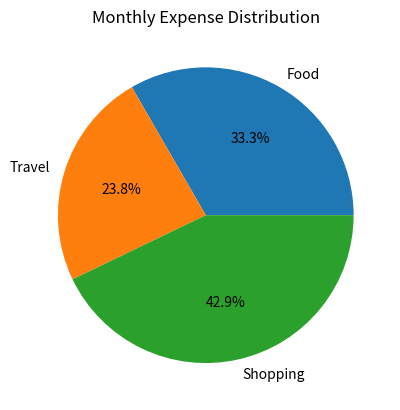

Recreate this plot in Python.
import matplotlib.pyplot as plt
class Category:
    def __init__(self, name, limit):
        self.name = name
        self.limit = limit
        self.spent = 0
    def add_expense(self, amount):
        self.spent += amount
    def check_budget(self):
        if self.spent > self.limit:
            print(f"Alert: {self.name} budget exceeded!")
    def display(self):
        print(f"{self.name}")
        print(f"Budget Limit: {self.limit}")
        print(f"Amount Spent: {self.spent}")
        print()
food = Category("Food", 3000)
travel = Category("Travel", 5000)
shopping = Category("Shopping", 4000)
food.add_expense(3500)
travel.add_expense(2500)
shopping.add_expense(4500)
categories = [food, travel, shopping]
print("Monthly Budget Summary\n")
for category in categories:
    category.display()
    category.check_budget()
labels = [c.name for c in categories]
amounts = [c.spent for c in categories]

plt.pie(amounts, labels=labels, autopct='%1.1f%%')
plt.title("Monthly Expense Distribution")
plt.show()
